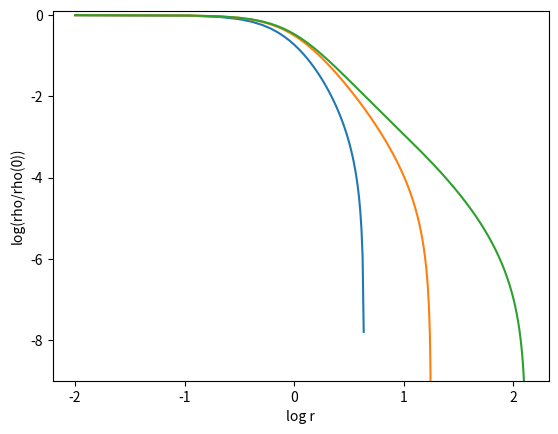

Write Python code to recreate this figure.
import numpy as np
from  scipy.integrate import solve_ivp as solve
from scipy.special import erf
import matplotlib.pyplot as plt

rtpi=np.sqrt(3.14159)
rho0=1

def rhoW(phi) :
    if phi<=0 : return 0
    xm=np.sqrt(phi)
    return rhoK(phi)-2/15.*phi*phi*xm/rho0

def rhoK(phi) :
    if phi<=0 : return 0
    xm=np.sqrt(phi)
    return (np.exp(phi)*erf(xm)-2*xm/rtpi*(1+2*phi/3))/rho0
#    return (np.exp(phi)*.5*(-xm*np.exp(-xm*xm) + erf(xm)*.5*rtpi)-phi*xm/3.)/rho0

def derivs(r,w) :
    dMdr=r*r*rhoK(w[1])
    dPhidr=-9*w[0]/(r*r)
    return (dMdr,dPhidr)

def phizero(r,w) :
    return w[1]

for phi0 in np.arange(3,9.1,3) :
    print(phi0)
    rho0=1
    rho0=rhoW(phi0)
    rmin=1e-2
    rmax=200
    w=[rmin*rmin*rmin/3,phi0]
    rs=(rmin,rmax)
    acc=(1e-4,1e-4)
    soln=solve(derivs,rs,w,method="RK45",events=phizero,rtol=1e-4,atol=acc,dense_output=True,t_eval=None)
    n=soln.t.size-1
    rs=[]
    rhos=[]
    x=rmin
    for x in np.arange(rmin,soln.t_events[0],.1) :
        rs.append(np.log10(x))
        rhos.append(np.log10(rhoW(soln.sol(x)[1])))
    plt.plot(rs,rhos)
    plt.ylim(-9,.1)
    print(soln.t_events[0])

plt.xlabel("log r")
plt.ylabel("log(rho/rho(0))")
plt.show()
